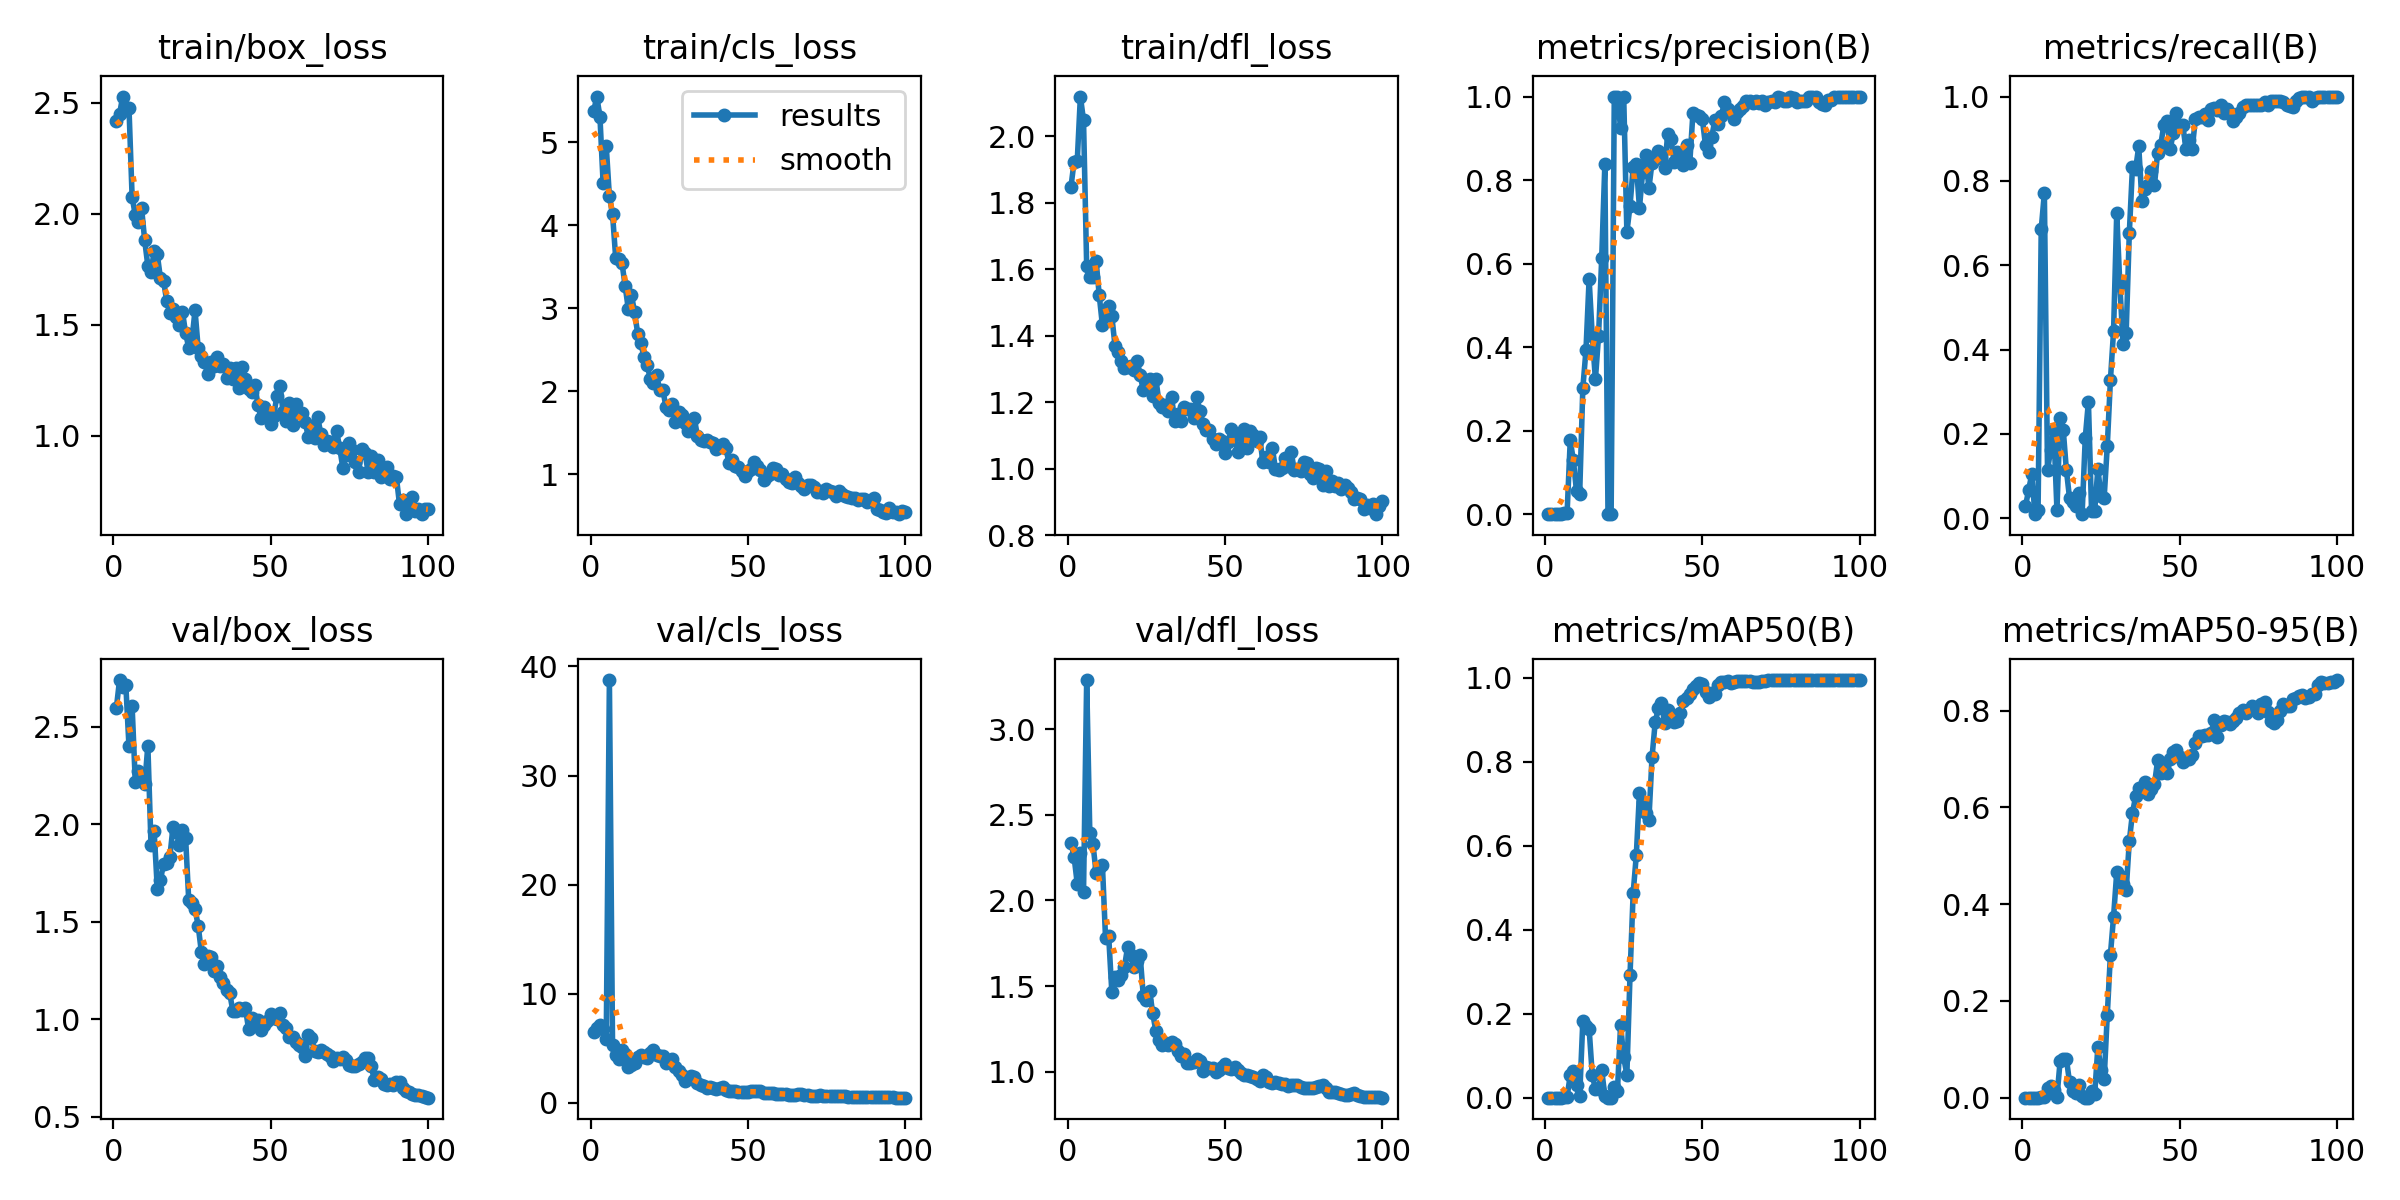

The file beside this chart, header and first rows:
epoch, time, train/box_loss, train/cls_loss, train/dfl_loss, metrics/precision(B), metrics/recall(B), metrics/mAP50(B), metrics/mAP50-95(B), val/box_loss, val/cls_loss, val/dfl_loss, lr/pg0, lr/pg1, lr/pg2
1, 6.405, 2.417, 5.369, 1.847, 0.0001, 0.02857, 0, 0, 2.597, 6.54, 2.337, 0.0005714, 0.0005714, 0.0005714
2, 8.861, 2.449, 5.548, 1.923, 0.00022, 0.06667, 2e-05, 0, 2.74, 6.821, 2.255, 0.001226, 0.001226, 0.001226
3, 11.24, 2.529, 5.301, 1.925, 0.00035, 0.1048, 4e-05, 1e-05, 2.702, 7.138, 2.098, 0.001867, 0.001867, 0.001867
4, 13.91, 2.468, 4.508, 2.119, 3e-05, 0.00952, 0, 0, 2.714, 6.753, 2.277, 0.001941, 0.001941, 0.001941
5, 17.91, 2.479, 4.95, 2.047, 6e-05, 0.01905, 0, 0, 2.399, 5.85, 2.048, 0.001921, 0.001921, 0.001921
6, 20.99, 2.075, 4.346, 1.61, 0.00229, 0.6857, 0.00166, 0.00039, 2.605, 38.75, 3.286, 0.001901, 0.001901, 0.001901
7, 23.56, 1.994, 4.133, 1.577, 0.00257, 0.7714, 0.00244, 0.0008, 2.219, 5.34, 2.392, 0.001881, 0.001881, 0.001881
8, 26.17, 1.962, 3.606, 1.577, 0.1766, 0.1143, 0.05325, 0.0206, 2.272, 4.39, 2.329, 0.001861, 0.001861, 0.001861
9, 28.8, 2.027, 3.595, 1.625, 0.1292, 0.1619, 0.06322, 0.02393, 2.247, 4.054, 2.16, 0.001842, 0.001842, 0.001842
10, 32.89, 1.88, 3.546, 1.521, 0.05435, 0.2095, 0.03057, 0.01546, 2.205, 4.861, 2.19, 0.001822, 0.001822, 0.001822
11, 36.02, 1.765, 3.271, 1.431, 0.04903, 0.01905, 0.00396, 0.00143, 2.404, 4.508, 2.208, 0.001802, 0.001802, 0.001802
12, 38.68, 1.735, 2.994, 1.461, 0.3018, 0.2387, 0.1823, 0.07501, 1.896, 3.335, 1.779, 0.001782, 0.001782, 0.001782
13, 41.26, 1.832, 3.166, 1.488, 0.3924, 0.2095, 0.1704, 0.08032, 1.964, 3.467, 1.791, 0.001762, 0.001762, 0.001762
14, 43.81, 1.817, 2.951, 1.458, 0.5632, 0.1143, 0.1645, 0.08046, 1.67, 3.677, 1.464, 0.001743, 0.001743, 0.001743
15, 47.4, 1.71, 2.695, 1.37, 0.4272, 0.04762, 0.05457, 0.0317, 1.713, 4.194, 1.554, 0.001723, 0.001723, 0.001723
16, 51.09, 1.697, 2.577, 1.35, 0.323, 0.0381, 0.02036, 0.01425, 1.798, 4.389, 1.537, 0.001703, 0.001703, 0.001703
17, 53.53, 1.606, 2.415, 1.325, 0.4269, 0.0284, 0.02018, 0.00881, 1.803, 4.245, 1.564, 0.001683, 0.001683, 0.001683
18, 56.27, 1.553, 2.322, 1.304, 0.6128, 0.06049, 0.06544, 0.02722, 1.833, 4.108, 1.611, 0.001663, 0.001663, 0.001663
19, 58.88, 1.571, 2.15, 1.306, 0.8373, 0.00952, 0.00509, 0.00355, 1.988, 4.532, 1.726, 0.001644, 0.001644, 0.001644
20, 62.03, 1.537, 2.095, 1.308, 0.00063, 0.1905, 0.00012, 5e-05, 1.961, 4.881, 1.683, 0.001624, 0.001624, 0.001624
21, 66, 1.499, 2.2, 1.296, 0.00092, 0.2762, 0.00041, 0.0002, 1.896, 4.433, 1.611, 0.001604, 0.001604, 0.001604
22, 68.65, 1.559, 2.015, 1.325, 1, 0.01715, 0.02617, 0.01387, 1.969, 4.275, 1.648, 0.001584, 0.001584, 0.001584
23, 71.16, 1.462, 2.018, 1.282, 1, 0.01733, 0.01525, 0.00761, 1.93, 4.303, 1.679, 0.001564, 0.001564, 0.001564
24, 73.65, 1.396, 1.807, 1.235, 0.9246, 0.117, 0.1734, 0.1043, 1.609, 3.615, 1.442, 0.001545, 0.001545, 0.001545
25, 76.21, 1.431, 1.777, 1.246, 1, 0.05351, 0.09611, 0.05756, 1.596, 3.849, 1.42, 0.001525, 0.001525, 0.001525
26, 80.41, 1.565, 1.854, 1.268, 0.6753, 0.04762, 0.05444, 0.03797, 1.564, 4.051, 1.472, 0.001505, 0.001505, 0.001505
27, 83.51, 1.393, 1.633, 1.218, 0.7379, 0.1714, 0.2916, 0.1714, 1.479, 3.301, 1.341, 0.001485, 0.001485, 0.001485
28, 86.05, 1.36, 1.751, 1.27, 0.8311, 0.3282, 0.4871, 0.296, 1.346, 2.962, 1.236, 0.001465, 0.001465, 0.001465
29, 88.66, 1.333, 1.712, 1.198, 0.8384, 0.4446, 0.5777, 0.3745, 1.281, 2.546, 1.187, 0.001446, 0.001446, 0.001446
30, 91.25, 1.279, 1.62, 1.186, 0.7331, 0.7238, 0.7258, 0.4656, 1.326, 1.983, 1.158, 0.001426, 0.001426, 0.001426
31, 94.87, 1.331, 1.526, 1.192, 0.8182, 0.5524, 0.704, 0.458, 1.321, 2.217, 1.17, 0.001406, 0.001406, 0.001406
32, 98.73, 1.316, 1.637, 1.174, 0.8611, 0.4135, 0.6783, 0.4425, 1.245, 2.488, 1.156, 0.001386, 0.001386, 0.001386
33, 101.2, 1.355, 1.676, 1.214, 0.7801, 0.4392, 0.6619, 0.4285, 1.273, 2.405, 1.173, 0.001366, 0.001366, 0.001366
34, 103.7, 1.313, 1.457, 1.142, 0.842, 0.6762, 0.8113, 0.5303, 1.215, 1.815, 1.162, 0.001347, 0.001347, 0.001347
35, 106.2, 1.324, 1.415, 1.165, 0.8534, 0.8319, 0.894, 0.5881, 1.185, 1.668, 1.122, 0.001327, 0.001327, 0.001327
36, 109, 1.259, 1.404, 1.142, 0.8699, 0.828, 0.9276, 0.6229, 1.15, 1.565, 1.095, 0.001307, 0.001307, 0.001307
37, 113.1, 1.304, 1.417, 1.185, 0.8526, 0.8817, 0.9408, 0.6395, 1.135, 1.329, 1.103, 0.001287, 0.001287, 0.001287
38, 116.2, 1.254, 1.391, 1.178, 0.829, 0.7524, 0.8925, 0.6395, 1.044, 1.443, 1.05, 0.001267, 0.001267, 0.001267
39, 118.9, 1.305, 1.373, 1.178, 0.9111, 0.781, 0.9227, 0.652, 1.041, 1.385, 1.049, 0.001248, 0.001248, 0.001248
40, 121.5, 1.215, 1.301, 1.152, 0.8977, 0.7905, 0.9068, 0.6278, 1.058, 1.316, 1.054, 0.001228, 0.001228, 0.001228
41, 124.1, 1.311, 1.328, 1.214, 0.844, 0.8242, 0.8947, 0.6386, 1.048, 1.339, 1.073, 0.001208, 0.001208, 0.001208
42, 127.8, 1.257, 1.362, 1.174, 0.8668, 0.7905, 0.8983, 0.6481, 1.058, 1.422, 1.061, 0.001188, 0.001188, 0.001188
43, 131.5, 1.208, 1.321, 1.134, 0.8647, 0.8667, 0.9172, 0.6971, 0.9507, 1.202, 1.006, 0.001168, 0.001168, 0.001168
44, 134.1, 1.197, 1.14, 1.116, 0.837, 0.8857, 0.9452, 0.6704, 1.006, 1.104, 1.028, 0.001149, 0.001149, 0.001149
45, 136.8, 1.229, 1.179, 1.116, 0.8829, 0.9335, 0.9526, 0.6812, 0.9817, 1.053, 1.025, 0.001129, 0.001129, 0.001129
46, 139.5, 1.139, 1.107, 1.088, 0.8413, 0.9429, 0.9622, 0.6719, 0.994, 1.098, 1.02, 0.001109, 0.001109, 0.001109
47, 142.5, 1.078, 1.085, 1.073, 0.9606, 0.8762, 0.9731, 0.6992, 0.9449, 0.9932, 0.9964, 0.001089, 0.001089, 0.001089
48, 146.6, 1.131, 1.047, 1.089, 0.9566, 0.9143, 0.9801, 0.7149, 0.9694, 0.9962, 1.008, 0.001069, 0.001069, 0.001069
49, 149.3, 1.094, 0.9811, 1.084, 0.9532, 0.9619, 0.9871, 0.7183, 0.9907, 1.022, 1.027, 0.00105, 0.00105, 0.00105
50, 151.9, 1.051, 1.036, 1.047, 0.9456, 0.9333, 0.9866, 0.7047, 1.025, 1.008, 1.042, 0.00103, 0.00103, 0.00103
51, 154.5, 1.087, 1.067, 1.079, 0.8828, 0.9326, 0.9663, 0.6936, 1.004, 1.055, 1.021, 0.00101, 0.00101, 0.00101
52, 157.2, 1.179, 1.146, 1.119, 0.8678, 0.8754, 0.9555, 0.6996, 0.9999, 1.051, 1.017, 0.0009902, 0.0009902, 0.0009902
53, 161.6, 1.223, 1.108, 1.101, 0.9041, 0.8981, 0.9647, 0.6993, 1.029, 1.082, 1.028, 0.0009704, 0.0009704, 0.0009704
54, 164.7, 1.106, 1.049, 1.05, 0.9444, 0.8762, 0.9621, 0.7074, 0.9724, 1.066, 1.01, 0.0009506, 0.0009506, 0.0009506
55, 167.2, 1.068, 0.9292, 1.065, 0.9342, 0.9466, 0.9827, 0.7325, 0.9523, 0.9242, 0.9929, 0.0009308, 0.0009308, 0.0009308
56, 169.9, 1.145, 0.9856, 1.12, 0.9523, 0.9509, 0.9894, 0.7486, 0.9082, 0.9075, 0.9813, 0.000911, 0.000911, 0.000911
57, 172.5, 1.048, 1.01, 1.062, 0.9865, 0.9524, 0.9911, 0.7473, 0.9083, 0.9148, 0.9795, 0.0008912, 0.0008912, 0.0008912
58, 176.2, 1.144, 1.075, 1.112, 0.971, 0.9584, 0.9916, 0.7497, 0.8832, 0.883, 0.9741, 0.0008714, 0.0008714, 0.0008714
59, 180, 1.1, 1.062, 1.101, 0.9612, 0.9446, 0.9881, 0.7493, 0.8653, 0.8535, 0.9681, 0.0008516, 0.0008516, 0.0008516
60, 182.6, 1.101, 0.9902, 1.084, 0.945, 0.9714, 0.9905, 0.7546, 0.8579, 0.8361, 0.9579, 0.0008318, 0.0008318, 0.0008318
... 40 more rows
